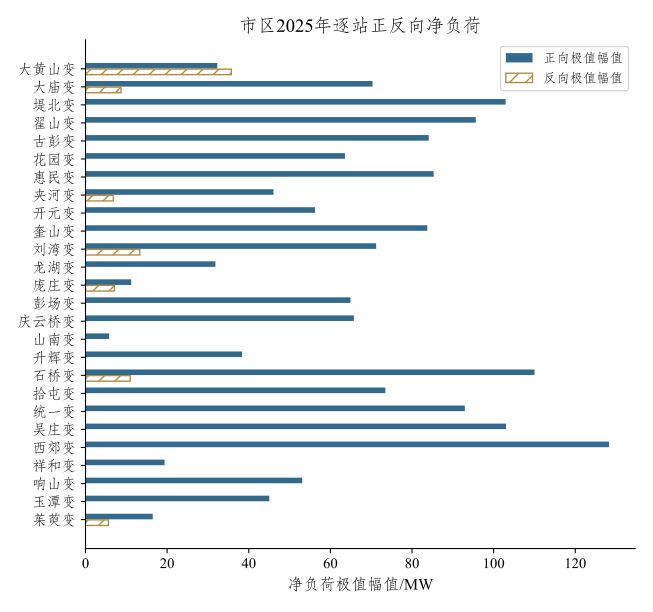

Data behind this chart, as committed beside it:
站号, 变电站, 初始容量_MVA, 最大正向净负荷_MW, 最大反向净负荷_MW
BDZ-00012, 大黄山变, 103.0, 32.29, 35.73
BDZ-00013, 大庙变, 90.0, 70.32, 8.696
BDZ-00023, 堤北变, 126.0, 102.9, 0.0
BDZ-00024, 翟山变, 120.0, 95.63, 0.0
BDZ-00042, 古彭变, 130.0, 84.1, 0.0
BDZ-00051, 花园变, 80.0, 63.57, 0.0
BDZ-00053, 惠民变, 103.0, 85.29, 0.0
BDZ-00055, 夹河变, 80.0, 46.06, 6.808
BDZ-00062, 开元变, 103.0, 56.24, 0.0
BDZ-00065, 奎山变, 130.0, 83.73, 0.0
BDZ-00074, 刘湾变, 90.0, 71.22, 13.31
BDZ-00076, 龙湖变, 80.0, 31.83, 0.0
BDZ-00092, 庞庄变, 80.0, 11.2, 7.082
BDZ-00094, 彭场变, 90.0, 64.92, 0.0
BDZ-00103, 庆云桥变, 80.0, 65.76, 0.0
BDZ-00106, 山南变, 80.0, 5.802, 0.0
BDZ-00110, 升辉变, 160.0, 38.35, 0.0
BDZ-00114, 石桥变, 143.0, 110, 10.95
BDZ-00115, 拾屯变, 80.0, 73.47, 0.0
BDZ-00139, 统一变, 80.0, 92.94, 0.0
BDZ-00148, 吴庄变, 130.0, 103, 0.0
BDZ-00151, 西郊变, 126.0, 128.3, 0.0
BDZ-00154, 祥和变, 90.0, 19.37, 0.0
BDZ-00155, 响山变, 80.0, 53.11, 0.0
BDZ-00175, 玉潭变, 126.0, 45.03, 0.0
BDZ-00183, 茱萸变, 80.0, 16.47, 5.609
